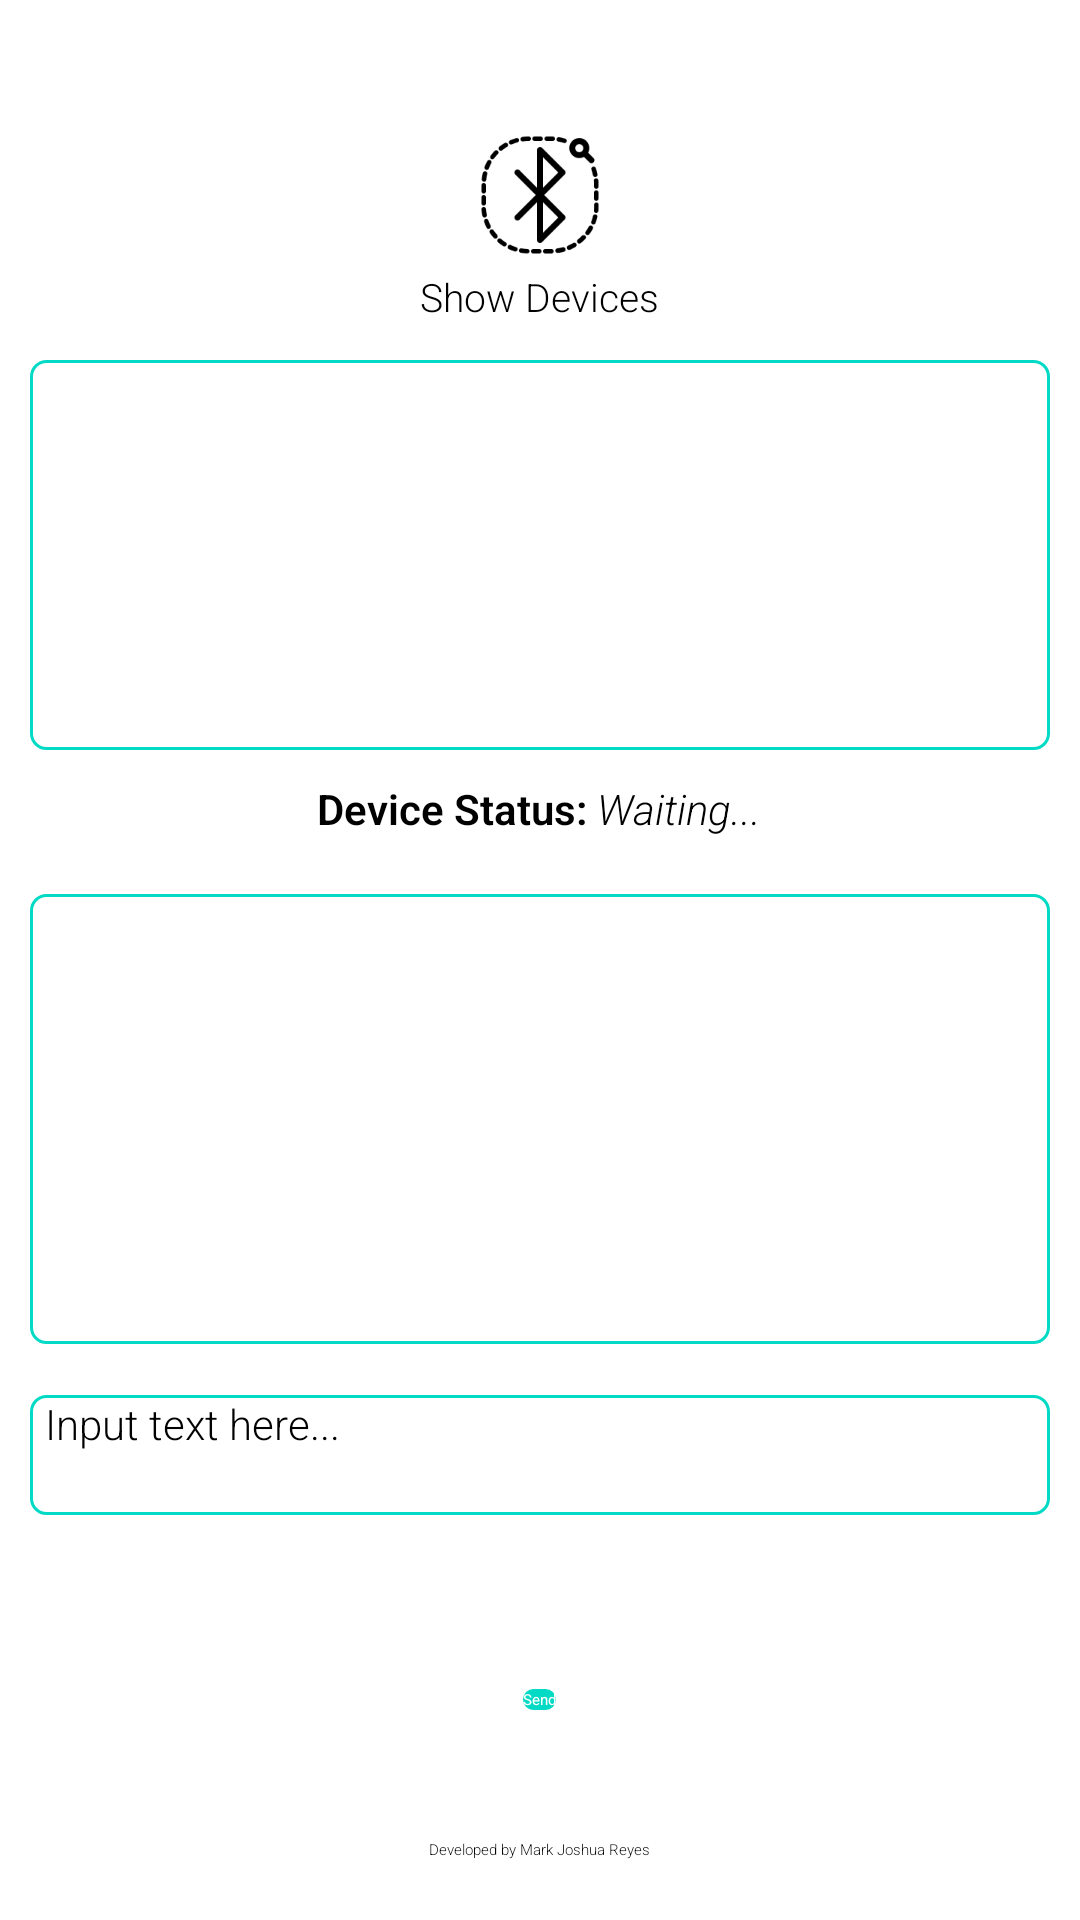

Layout XML and referenced resources for this Android screen:
<!-- AndroidManifest.xml: application theme Theme.ChatApp -->
<!-- res/layout/activity_logic.xml -->
<?xml version="1.0" encoding="utf-8"?>
<RelativeLayout xmlns:android="http://schemas.android.com/apk/res/android"
    xmlns:app="http://schemas.android.com/apk/res-auto"
    xmlns:tools="http://schemas.android.com/tools"
    android:layout_width="match_parent"
    android:layout_height="match_parent"
    android:padding="10dp"
    tools:context=".Logic">

    <ImageView
        android:id="@+id/listDevices"
        android:layout_width="50dp"
        android:layout_height="50dp"
        android:layout_centerHorizontal="true"
        android:layout_marginTop="30dp"
        android:src="@drawable/bt" />

    <TextView
        android:layout_width="wrap_content"
        android:layout_height="wrap_content"
        android:layout_below="@+id/listDevices"
        android:layout_centerHorizontal="true"
        android:fontFamily="sans-serif-light"
        android:text="Show Devices"
        android:textSize="13sp" />

    <ListView
        android:id="@+id/listview"
        android:layout_width="match_parent"
        android:layout_height="130dp"
        android:layout_below="@+id/listDevices"
        android:layout_alignParentStart="true"
        android:layout_marginTop="30dp"
        android:background="@drawable/shape" />

    <RelativeLayout
        android:id="@+id/pads"
        android:layout_width="match_parent"
        android:layout_height="150dp"
        android:layout_below="@+id/listview"
        android:layout_marginTop="48dp"
        android:background="@drawable/shape">

        <TextView
            android:id="@+id/y"
            android:layout_width="wrap_content"
            android:layout_height="wrap_content"
            android:layout_marginStart="10dp"
            android:layout_marginTop="25dp"
            android:layout_marginEnd="10dp"
            android:layout_marginBottom="10dp"
            android:fontFamily="sans-serif-light"
            android:text="Message: "
            android:textColor="?android:attr/textColorLink"
            android:textSize="25sp"
            android:textStyle="italic" />

        <TextView
            android:id="@+id/msg2"
            android:layout_width="wrap_content"
            android:layout_height="wrap_content"
            android:fontFamily="sans-serif-light"
            android:hint="Waiting for Message..."
            android:layout_toRightOf="@+id/y"
            android:textColor="?android:attr/textColorLink"
            android:textSize="18sp"
            android:layout_marginTop="30dp"
            android:textStyle="italic" />

        <TextView
            android:id="@+id/z"
            android:layout_width="wrap_content"
            android:layout_height="wrap_content"
            android:layout_below="@+id/msg2"
            android:layout_marginStart="10dp"
            android:layout_marginTop="30dp"
            android:layout_marginEnd="10dp"
            android:layout_marginBottom="10dp"
            android:fontFamily="sans-serif-light"
            android:text="Response: "
            android:textColor="?android:attr/textColorLink"
            android:textSize="25sp"
            android:textStyle="italic" />

        <TextView
            android:id="@+id/msg"
            android:layout_width="wrap_content"
            android:layout_height="wrap_content"
            android:layout_below="@+id/msg2"
            android:layout_marginTop="35dp"
            android:layout_toRightOf="@+id/z"
            android:fontFamily="sans-serif-light"
            android:hint="Waiting for Response..."
            android:textColor="?android:attr/textColorLink"
            android:textSize="18sp"
            android:textStyle="italic" />

    </RelativeLayout>

    <EditText
        android:id="@+id/writemsg"
        android:layout_width="350dp"
        android:layout_height="40dp"
        android:layout_alignParentBottom="true"
        android:layout_centerHorizontal="true"
        android:layout_marginBottom="125dp"
        android:background="@drawable/shape"
        android:fontFamily="sans-serif-light"
        android:hint="Input text here..."
        android:paddingLeft="5dp"
        android:textSize="14sp" />

    <Button
        android:id="@+id/send"
        android:layout_width="wrap_content"
        android:layout_height="wrap_content"
        android:layout_alignParentBottom="true"
        android:layout_centerHorizontal="true"
        android:layout_marginBottom="60dp"
        android:background="@drawable/button_round"
        android:text="Send"
        android:textColor="@color/white" />

    <RelativeLayout
        android:layout_width="wrap_content"
        android:layout_height="wrap_content"
        android:layout_below="@+id/listview"
        android:layout_centerHorizontal="true"
        android:layout_marginTop="10dp">

        <TextView
            android:id="@+id/exx"
            android:layout_width="wrap_content"
            android:layout_height="wrap_content"
            android:fontFamily="sans-serif-light"
            android:text="Device Status: "
            android:textSize="14sp"
            android:textStyle="bold" />

        <TextView
            android:id="@+id/status"
            android:layout_width="wrap_content"
            android:layout_height="wrap_content"
            android:layout_toRightOf="@+id/exx"
            android:fontFamily="sans-serif-light"
            android:text="Waiting..."
            android:textSize="14sp"
            android:textStyle="italic" />
    </RelativeLayout>

    <TextView
        android:layout_width="wrap_content"
        android:layout_height="wrap_content"
        android:layout_alignParentBottom="true"
        android:layout_centerInParent="true"
        android:layout_marginBottom="10dp"
        android:fontFamily="sans-serif-light"
        android:text="Developed by Mark Joshua Reyes" />

</RelativeLayout>
<!-- resources referenced by this layout -->
<resources>
  <!-- drawable bt: png bitmap (drawable, 4935 bytes) -->
  <!-- drawable button_round (drawable) -->
  <?xml version="1.0" encoding="utf-8"?>
  <shape xmlns:android="http://schemas.android.com/apk/res/android"
      android:shape="rectangle">
      <solid android:color="@color/teal_200" />
      <corners android:radius="20dp" />
  </shape>
  <!-- drawable shape (drawable) -->
  <?xml version="1.0" encoding="utf-8"?>
  <shape xmlns:android="http://schemas.android.com/apk/res/android">
      <solid android:color="#ffffff" />
      <stroke
          android:width="1dp"
          android:color="@color/teal_200" />
      <corners android:radius="5dp" />
  </shape>
  <style name="Theme.ChatApp" parent="Theme.AppCompat.Light.NoActionBar">
          <item name="colorPrimary">@color/teal_200</item>
          <item name="colorPrimaryVariant">@color/teal_200</item>
          <item name="colorOnPrimary">@color/white</item>
          
          <item name="colorSecondary">@color/teal_200</item>
          <item name="colorSecondaryVariant">@color/teal_700</item>
          <item name="colorOnSecondary">@color/black</item>
          
          <item name="android:statusBarColor" tools:targetApi="l">?attr/colorPrimaryVariant</item>
          
      </style>
  <!-- not gathered from this repository: default colours our renderer supplied (Android Studio template values) -->
  <color name="teal_200">#FF03DAC5</color>
  <color name="teal_700">#FF018786</color>
  <color name="black">#FF000000</color>
  <color name="white">#FFFFFFFF</color>
</resources>
